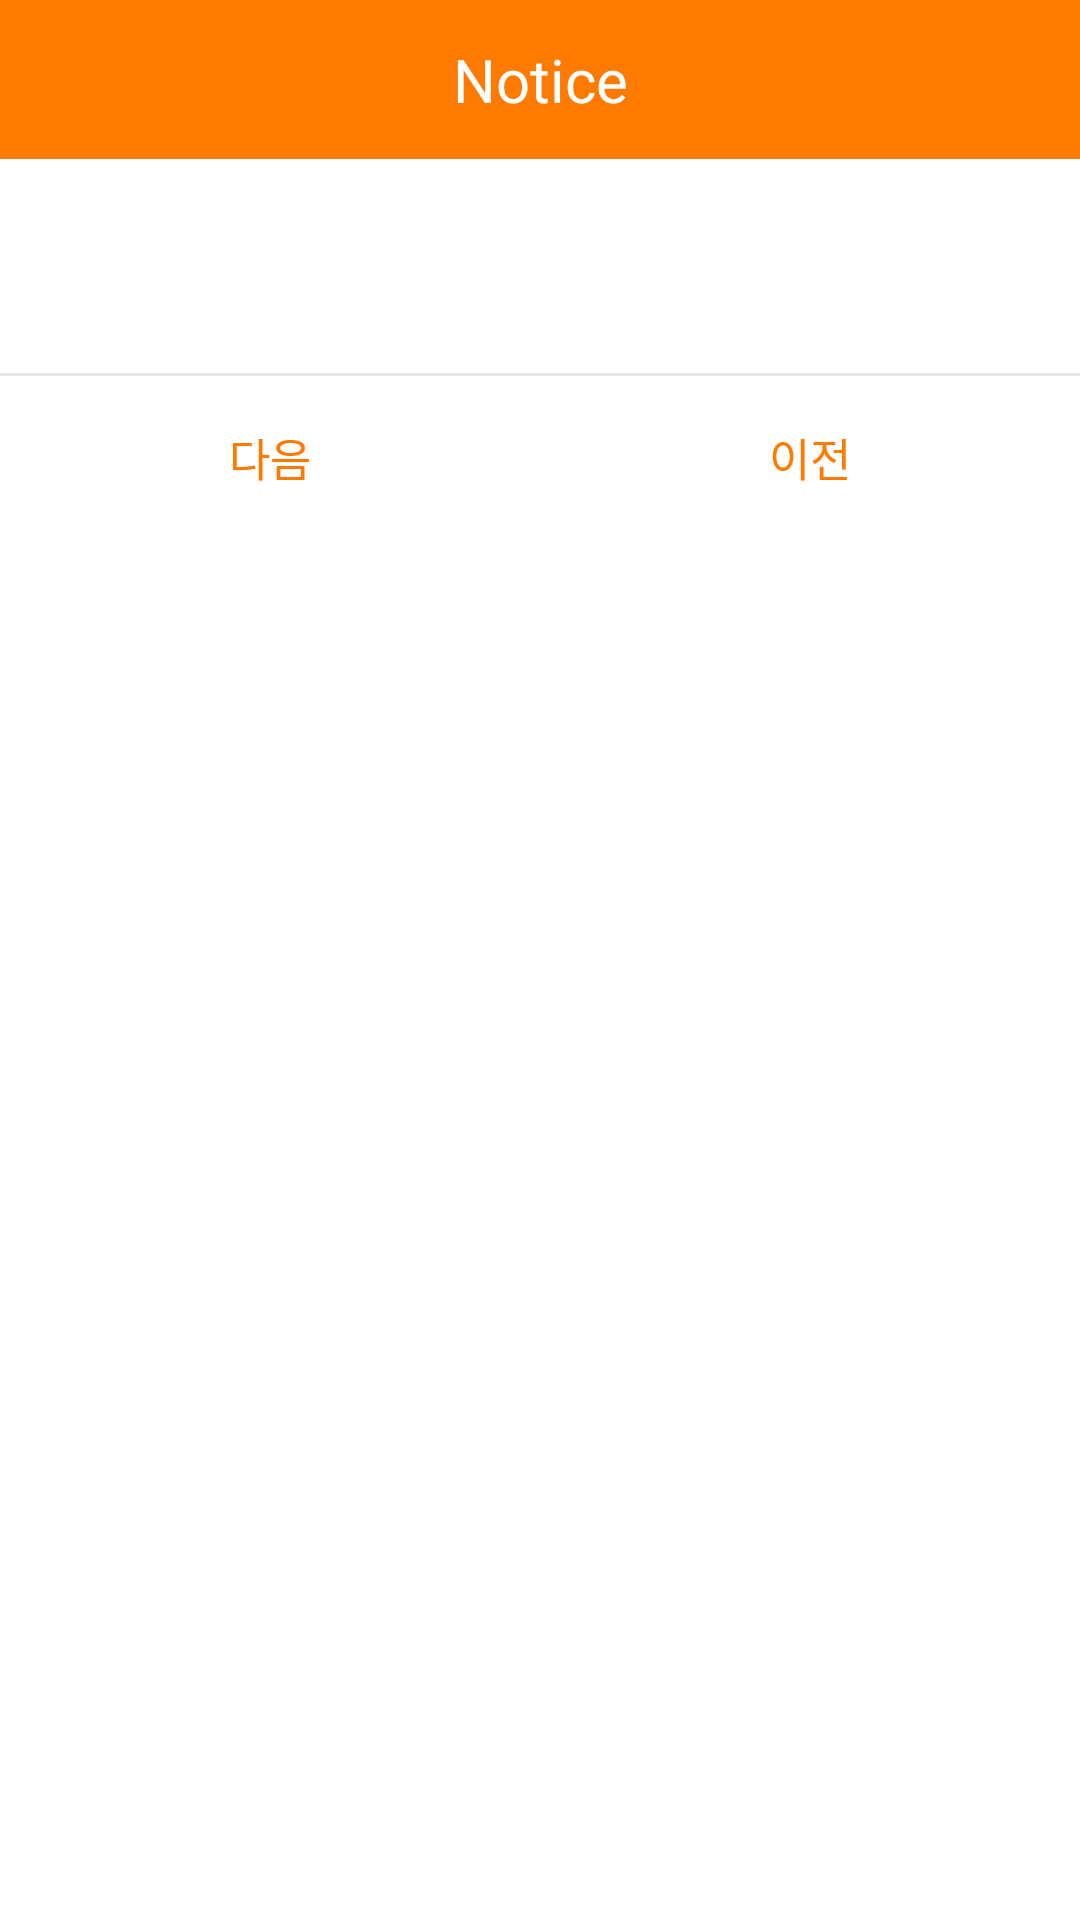

The Android layout XML behind this screen, and the referenced resources:
<!-- AndroidManifest.xml: application theme AppTheme -->
<!-- res/layout/mjh_popup.xml -->
<?xml version="1.0" encoding="utf-8"?>
<FrameLayout xmlns:android="http://schemas.android.com/apk/res/android"
    android:background="#ffffffff"
    android:orientation="vertical"
    android:layout_width="300dp"
    android:layout_height="wrap_content">

    



    <LinearLayout
        android:layout_width="match_parent"
        android:layout_height="wrap_content"
        android:orientation="vertical">

        <TextView
            android:layout_width="match_parent"
            android:layout_height="53dp"
            android:background="#ff7a00"
            android:gravity="center"
            android:text="Notice"
            android:textColor="#fff"
            android:textSize="20sp" />

        <LinearLayout
            android:layout_width="match_parent"
            android:layout_height="wrap_content"
            android:orientation="horizontal">


        </LinearLayout>

        <LinearLayout
            android:layout_width="match_parent"
            android:layout_height="wrap_content"
            android:orientation="vertical"
            android:padding="24dp">

            <TextView
                android:id="@+id/txtText"
                android:layout_width="match_parent"
                android:layout_height="wrap_content"
                android:layout_marginBottom="3dp"
                android:alpha="0.87"
                android:gravity="center"
                android:textColor="#000"
                android:textSize="15sp" />

        </LinearLayout>

        <View
            android:layout_width="match_parent"
            android:layout_height="1dp"
            android:background="#66bdbdbd" />

        <LinearLayout
            android:layout_width="match_parent"
            android:layout_height="wrap_content"
            android:gravity="center"
            android:orientation="horizontal">

            <Button
                android:id="@+id/next_popup"
                android:layout_width="match_parent"
                android:layout_height="match_parent"
                android:layout_weight="1"
                android:background="#00000000"
                android:gravity="center"
                android:onClick="mNext"
                android:padding="16dp"
                android:text="다음"
                android:textColor="#ff7a00"
                android:textSize="15sp" />

            <Button
                android:id="@+id/cancel_popup"
                android:layout_width="match_parent"
                android:layout_height="match_parent"
                android:layout_weight="1"
                android:background="#00000000"
                android:gravity="center"
                android:onClick="mBefore"
                android:padding="16dp"
                android:text="이전"
                android:textColor="#ff7a00"
                android:textSize="15sp" />
        </LinearLayout>

    </LinearLayout>

    <ImageView
        android:id="@+id/imageView1"
        android:layout_width="25dp"
        android:layout_height="25dp"
        android:layout_gravity="right"
        android:layout_marginTop="3dp"
        android:layout_marginRight="3dp"
        android:onClick="mExit"
        android:src="@mipmap/circle_close" />


</FrameLayout>
<!-- resources referenced by this layout -->
<resources>
  <style name="AppTheme" parent="Theme.AppCompat.Light.DarkActionBar">
          
          <item name="colorPrimary">@color/colorPrimary</item>
          <item name="colorPrimaryDark">@color/colorPrimaryDark</item>
          <item name="colorAccent">#dbdbdb</item>
      </style>
  <!-- not gathered from this repository: default colours our renderer supplied (Android Studio template values) -->
  <color name="colorPrimary">#FF6200EE</color>
  <color name="colorPrimaryDark">#FF3700B3</color>
</resources>
